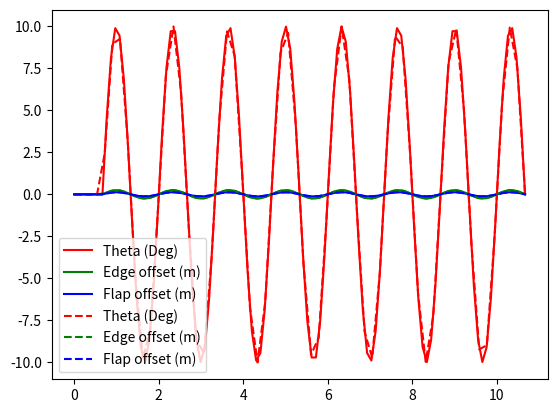

Python code for this plot:
import numpy as np
import matplotlib.pyplot as plt
from scipy.interpolate import Akima1DInterpolator

# Inputs
steady_state_time = 0.67
sin_duration = 10.0
N_sin_points = 100
frequency_rot = 0.75
frequency_edge = 0.75
frequency_flap = 0.75
rot_amp_deg = 10.0
edge_amp_m = 0.25
flap_amp_m = 0.125
N_sample_out = 60

# Get to steady state
N_steady_state = 10

time_array = np.linspace(0.0, steady_state_time, N_steady_state)
theta_deg_array = np.linspace(0.0, 0.0, N_steady_state)
edge_offset_array = np.linspace(0.0, 0.0, N_steady_state)
flap_offset_array = np.linspace(0.0, 0.0, N_steady_state)

# Define motion
time_sin = np.linspace(1e-6, sin_duration, N_sin_points)

# Define sinusoidal rotation
sin_rotation_deg = rot_amp_deg * np.sin(2 * np.pi * frequency_rot * time_sin)

# Define sinusoidal edge motion
sin_edge_m = edge_amp_m * np.sin(2 * np.pi * frequency_edge * time_sin)

# Define sinusoidal flap motion
sin_flap_m = flap_amp_m * np.sin(2 * np.pi * frequency_flap * time_sin)

time_array = np.concatenate((time_array, time_array[-1] + time_sin))
theta_deg_array = np.concatenate((theta_deg_array, sin_rotation_deg))
edge_offset_array = np.concatenate((edge_offset_array, sin_edge_m))
flap_offset_array = np.concatenate((flap_offset_array, sin_flap_m))

span_offset_array = np.zeros(len(time_array))

# Spline
time_out = np.linspace(time_array[0], time_array[-1], N_sample_out)

theta_deg_out = Akima1DInterpolator(time_array, theta_deg_array)(time_out)
edge_offset_out = Akima1DInterpolator(time_array, edge_offset_array)(time_out)
flap_offset_out = Akima1DInterpolator(time_array, flap_offset_array)(time_out)

# Plot to verify
plt.figure()
plt.plot(time_array, theta_deg_array, "r", label="Theta (Deg)")
plt.plot(time_array, edge_offset_array, "g", label="Edge offset (m)")
plt.plot(time_array, flap_offset_array, "b", label="Flap offset (m)")

plt.plot(time_out, theta_deg_out, "r--", label="Theta (Deg)")
plt.plot(time_out, edge_offset_out, "g--", label="Edge offset (m)")
plt.plot(time_out, flap_offset_out, "b--", label="Flap offset (m)")

plt.legend()
plt.show()

# Now Create the output definition
print("    mesh_motion:\n    - name: arbitrary_motion_airfoil\n      mesh_parts:\n      - airfoil-HEX\n      frame: non_inertial\n      motion:")

# Rotations
for i in range(len(time_out) - 1):
    print(f"      - type: rotation\n        angle: {theta_deg_out[i]}\n        start_time: {time_out[i]}\n        end_time: {time_out[i+1]}\n        axis: [0.0, 0.0, 1.0]\n        origin: [0.0, 0.0, 0.0]")

# Displacements
for i in range(len(time_out) - 1):
    print(f"      - type: translation\n        start_time: {time_out[i]}\n        end_time: {time_out[i+1]}\n        displacement: [{flap_offset_out[i]}, {edge_offset_out[i]}, 1.0]")
